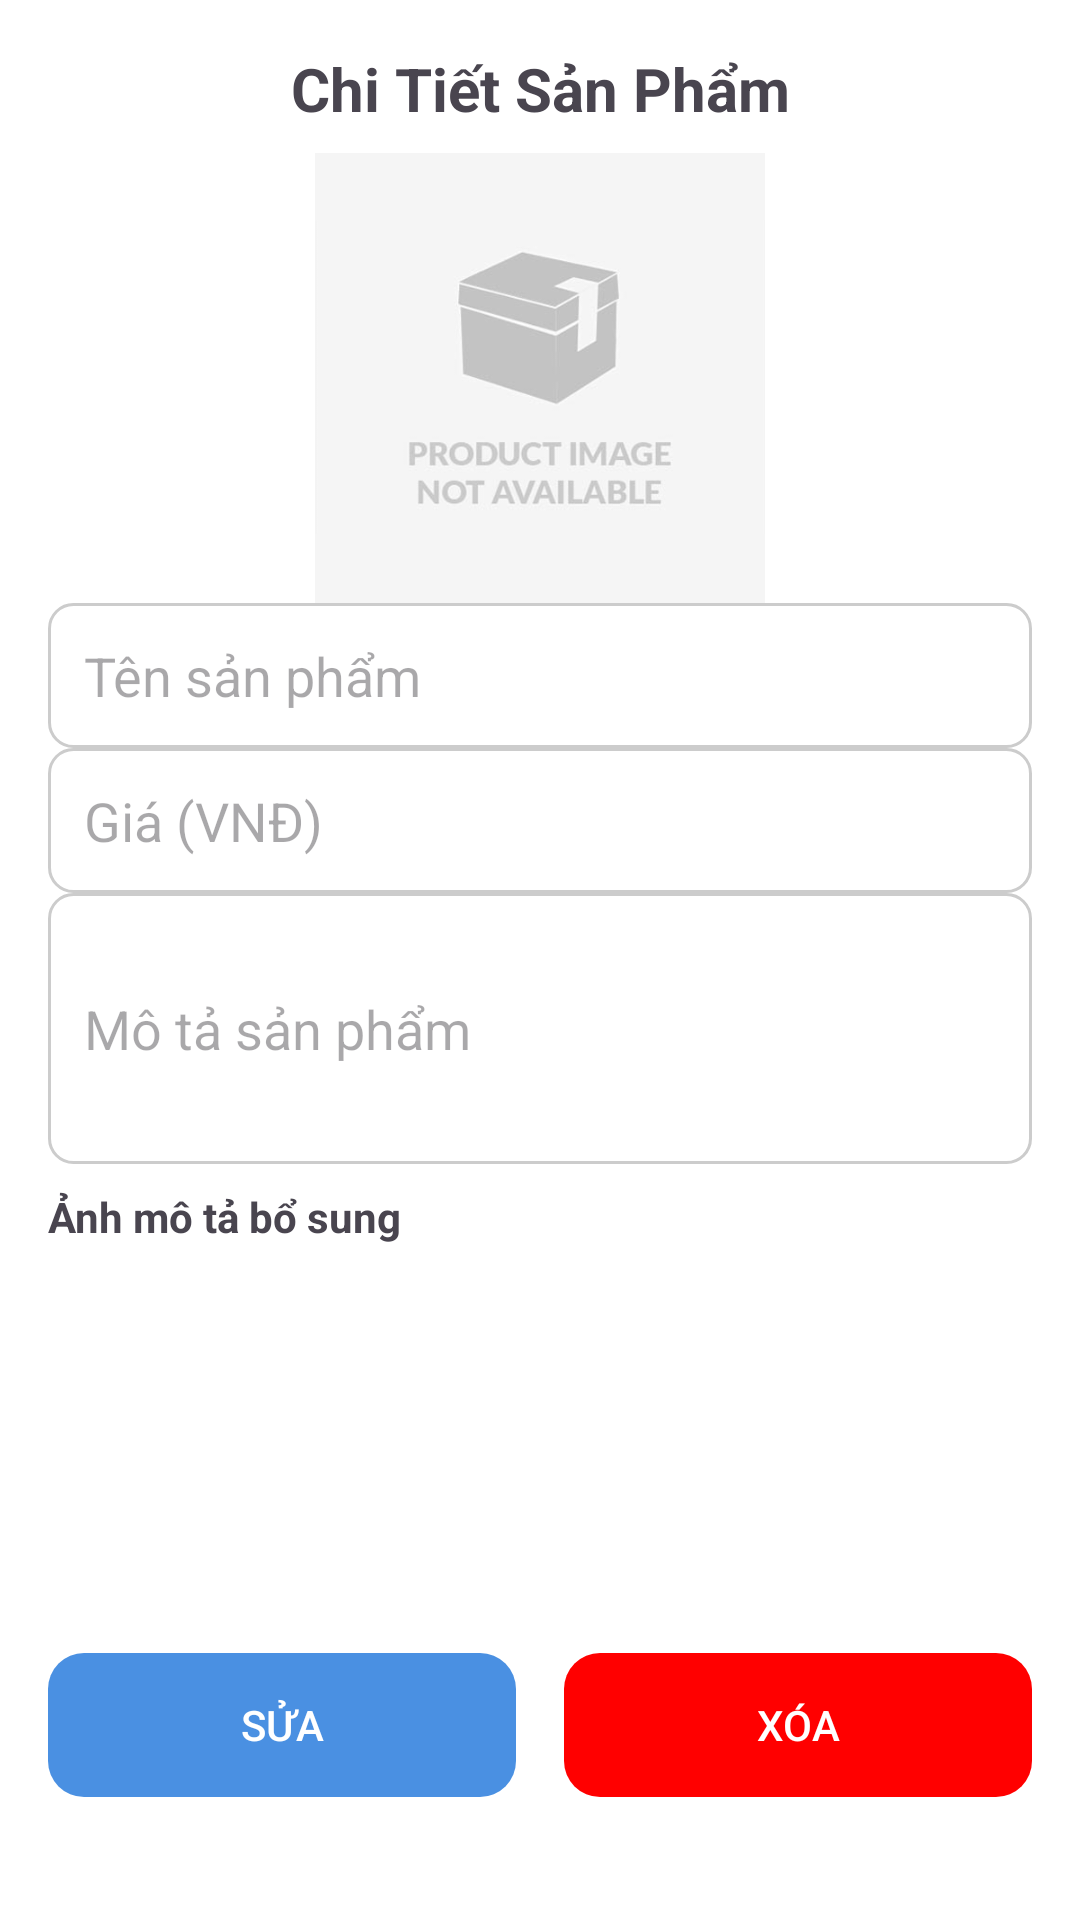

The Android layout XML behind this screen, and the referenced resources:
<!-- AndroidManifest.xml: application theme Theme.EasyBuy -->
<!-- res/layout/dialog_product_detail.xml -->
<?xml version="1.0" encoding="utf-8"?>
<LinearLayout xmlns:android="http://schemas.android.com/apk/res/android"
    xmlns:app="http://schemas.android.com/apk/res-auto"
    android:layout_width="match_parent"
    android:layout_height="wrap_content"
    android:orientation="vertical"
    android:padding="16dp"
    app:cardCornerRadius="12dp"
    android:background="@android:color/white">

    
    <TextView
        android:layout_width="match_parent"
        android:layout_height="wrap_content"
        android:text="Chi Tiết Sản Phẩm"
        android:textSize="20sp"
        android:textStyle="bold"
        android:gravity="center"
        android:paddingBottom="8dp" />

    
    <LinearLayout
        android:layout_width="match_parent"
        android:layout_height="wrap_content"
        android:orientation="vertical">

        <ImageView
            android:id="@+id/ivDialogProductImage"
            android:layout_width="match_parent"
            android:layout_height="150dp"
            android:scaleType="centerInside"
            android:contentDescription="Hình ảnh sản phẩm"
            android:src="@drawable/product_placeholder" />

        <ImageButton
            android:id="@+id/ibPickDialogImage"
            android:layout_width="48dp"
            android:layout_height="48dp"
            android:layout_gravity="center"
            android:src="@drawable/ic_image"
            android:background="?attr/selectableItemBackground"
            android:contentDescription="Chọn ảnh chính"
            android:visibility="gone" />
    </LinearLayout>

    
    <EditText
        android:id="@+id/etDialogProductName"
        android:layout_width="match_parent"
        android:layout_height="wrap_content"
        android:hint="Tên sản phẩm"
        android:background="@drawable/edittext_background"
        android:padding="12dp"
        android:enabled="false" />

    
    <EditText
        android:id="@+id/etDialogPrice"
        android:layout_width="match_parent"
        android:layout_height="wrap_content"
        android:hint="Giá (VNĐ)"
        android:inputType="numberDecimal"
        android:background="@drawable/edittext_background"
        android:padding="12dp"
        android:enabled="false" />

    
    <EditText
        android:id="@+id/etDialogDescription"
        android:layout_width="match_parent"
        android:layout_height="wrap_content"
        android:hint="Mô tả sản phẩm"
        android:background="@drawable/edittext_background"
        android:padding="12dp"
        android:minLines="3"
        android:maxLines="5"
        android:enabled="false" />

    
    <TextView
        android:layout_width="match_parent"
        android:layout_height="wrap_content"
        android:text="Ảnh mô tả bổ sung"
        android:textStyle="bold"
        android:paddingTop="8dp" />

    <androidx.recyclerview.widget.RecyclerView
        android:id="@+id/recyclerViewImages"
        android:layout_width="match_parent"
        android:layout_height="120dp"
        android:padding="8dp"
        android:scrollbars="vertical" />

    <ImageButton
        android:id="@+id/ibPickAdditionalImage"
        android:layout_width="48dp"
        android:layout_height="48dp"
        android:layout_gravity="center"
        android:src="@drawable/ic_image"
        android:background="?attr/selectableItemBackground"
        android:contentDescription="Chọn ảnh bổ sung"
        android:visibility="gone" />

    
    <LinearLayout
        android:layout_width="match_parent"
        android:layout_height="wrap_content"
        android:orientation="horizontal"
        android:gravity="center"
        android:paddingTop="16dp">

        <Button
            android:id="@+id/btnEditProduct"
            android:layout_width="0dp"
            android:layout_height="wrap_content"
            android:layout_weight="1"
            android:text="Sửa"
            android:background="@drawable/rounded_button"
            app:backgroundTint="@color/blue"
            android:textColor="@android:color/white"
            android:padding="8dp" />

        <Button
            android:id="@+id/btnDeleteProduct"
            android:layout_width="0dp"
            android:layout_height="wrap_content"
            android:layout_weight="1"
            android:text="Xóa"
            android:background="@drawable/rounded_button"
            app:backgroundTint="@color/red"
            android:textColor="@android:color/white"
            android:padding="8dp"
            android:layout_marginStart="16dp" />
    </LinearLayout>

</LinearLayout>
<!-- resources referenced by this layout -->
<resources>
  <color name="blue">#4A90E2</color>
  <color name="red">#FF0000</color>
  <!-- drawable edittext_background (drawable) -->
  <?xml version="1.0" encoding="utf-8"?>
  <shape xmlns:android="http://schemas.android.com/apk/res/android">
      
      <solid android:color="#FFFFFF" />
  
      
      <stroke
          android:width="1dp"
          android:color="#CCCCCC" />
  
      
      <corners android:radius="8dp" />
  
      
      <padding
          android:left="8dp"
          android:top="8dp"
          android:right="8dp"
          android:bottom="8dp" />
  </shape>
  <!-- drawable ic_image (drawable) -->
  <vector xmlns:android="http://schemas.android.com/apk/res/android"
      android:width="24dp"
      android:height="24dp"
      android:viewportWidth="24.0"
      android:viewportHeight="24.0">
      <path
          android:fillColor="#FF000000"
          android:pathData="M21,19V5c0,-1.1 -0.9,-2 -2,-2H5c-1.1,0 -2,0.9 -2,2v14c0,1.1 0.9,2 2,2h14c1.1,0 2,-0.9 2,-2zM8.5,13.5l2.5,3.01L14.5,12l4.5,6H5l3.5,-4.5z" />
  </vector>
  <!-- drawable product_placeholder: png bitmap (drawable, 30185 bytes) -->
  <!-- drawable rounded_button (drawable) -->
  <?xml version="1.0" encoding="utf-8"?>
  <selector xmlns:android="http://schemas.android.com/apk/res/android">
      <item>
          <shape android:shape="rectangle">
              <corners android:radius="12dp"/> 
  
              <padding android:left="16dp" android:right="16dp" android:top="8dp" android:bottom="8dp"/>
          </shape>
      </item>
  </selector>
  <style name="Theme.EasyBuy" parent="Base.Theme.EasyBuy" />
  <style name="Base.Theme.EasyBuy" parent="Theme.Material3.DayNight.NoActionBar">
          
          
      </style>
</resources>
